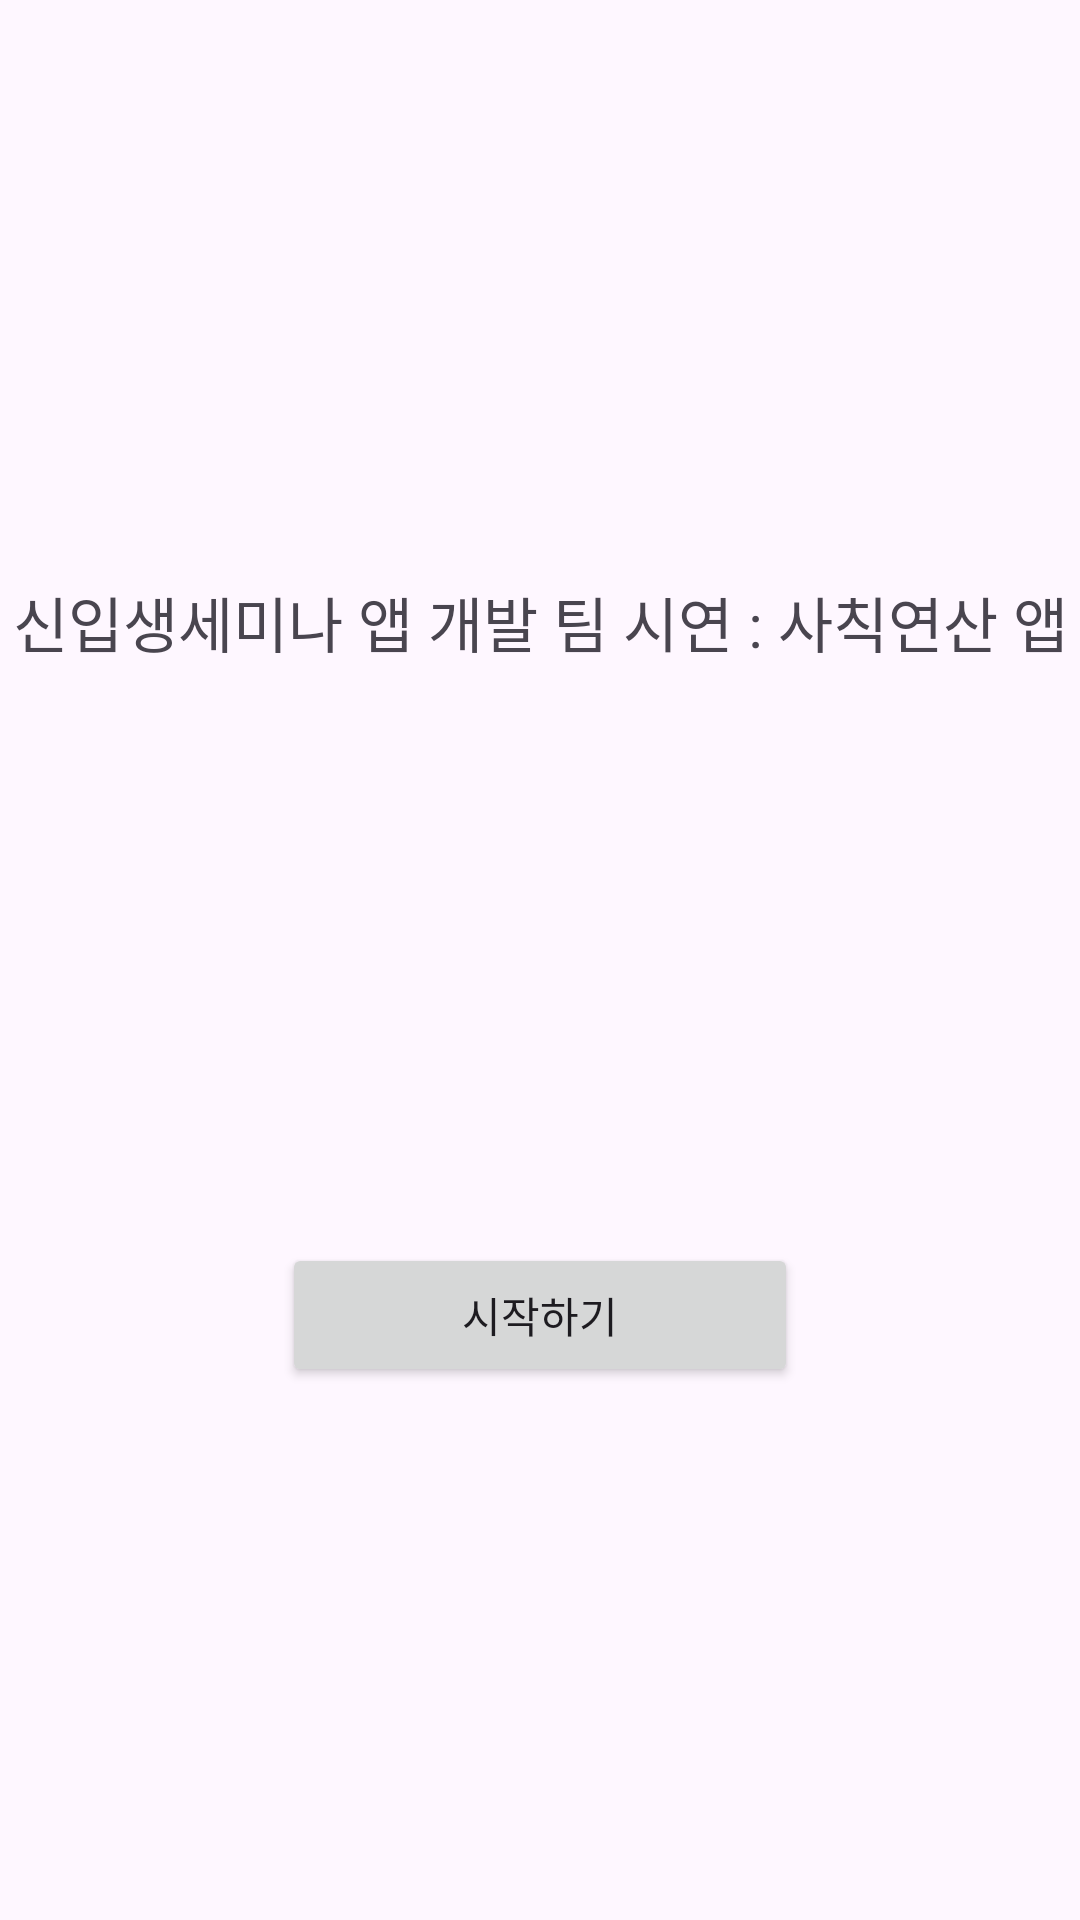

Layout XML and referenced resources for this Android screen:
<!-- AndroidManifest.xml: application theme Theme.CalcGame -->
<!-- res/layout/activity_main.xml -->
<?xml version="1.0" encoding="utf-8"?>
<androidx.constraintlayout.widget.ConstraintLayout xmlns:android="http://schemas.android.com/apk/res/android"
    xmlns:app="http://schemas.android.com/apk/res-auto"
    xmlns:tools="http://schemas.android.com/tools"
    android:id="@+id/linearLayout"
    android:layout_width="match_parent"
    android:layout_height="match_parent"
    tools:context=".MainActivity">

    <TextView
        android:id="@+id/textViewMainTitle"
        android:layout_width="0dp"
        android:layout_height="wrap_content"
        android:text="신입생세미나 앱 개발 팀 시연 : 사칙연산 앱"
        android:textAlignment="center"
        android:textSize="20sp"
        app:layout_constraintBottom_toTopOf="@+id/buttonStart"
        app:layout_constraintEnd_toEndOf="parent"
        app:layout_constraintHorizontal_bias="1.0"
        app:layout_constraintStart_toStartOf="parent"
        app:layout_constraintTop_toTopOf="parent" />

    <Button
        android:id="@+id/buttonStart"
        android:layout_width="172dp"
        android:layout_height="48dp"
        android:text="시작하기"
        app:layout_constraintBottom_toBottomOf="parent"
        app:layout_constraintEnd_toEndOf="parent"
        app:layout_constraintStart_toStartOf="parent"
        app:layout_constraintTop_toTopOf="parent"
        app:layout_constraintVertical_bias="0.7" />

    <TextView
        android:id="@+id/textViewMainScore"
        android:layout_width="match_parent"
        android:layout_height="wrap_content"
        android:layout_marginBottom="70dp"
        android:textAlignment="center"
        android:textSize="34sp"
        app:layout_constraintBottom_toTopOf="@+id/buttonStart"
        app:layout_constraintStart_toStartOf="parent" />
</androidx.constraintlayout.widget.ConstraintLayout>
<!-- resources referenced by this layout -->
<resources>
  <style name="Theme.CalcGame" parent="Base.Theme.CalcGame" />
  <style name="Base.Theme.CalcGame" parent="Theme.Material3.DayNight.NoActionBar">
          
          
      </style>
</resources>
